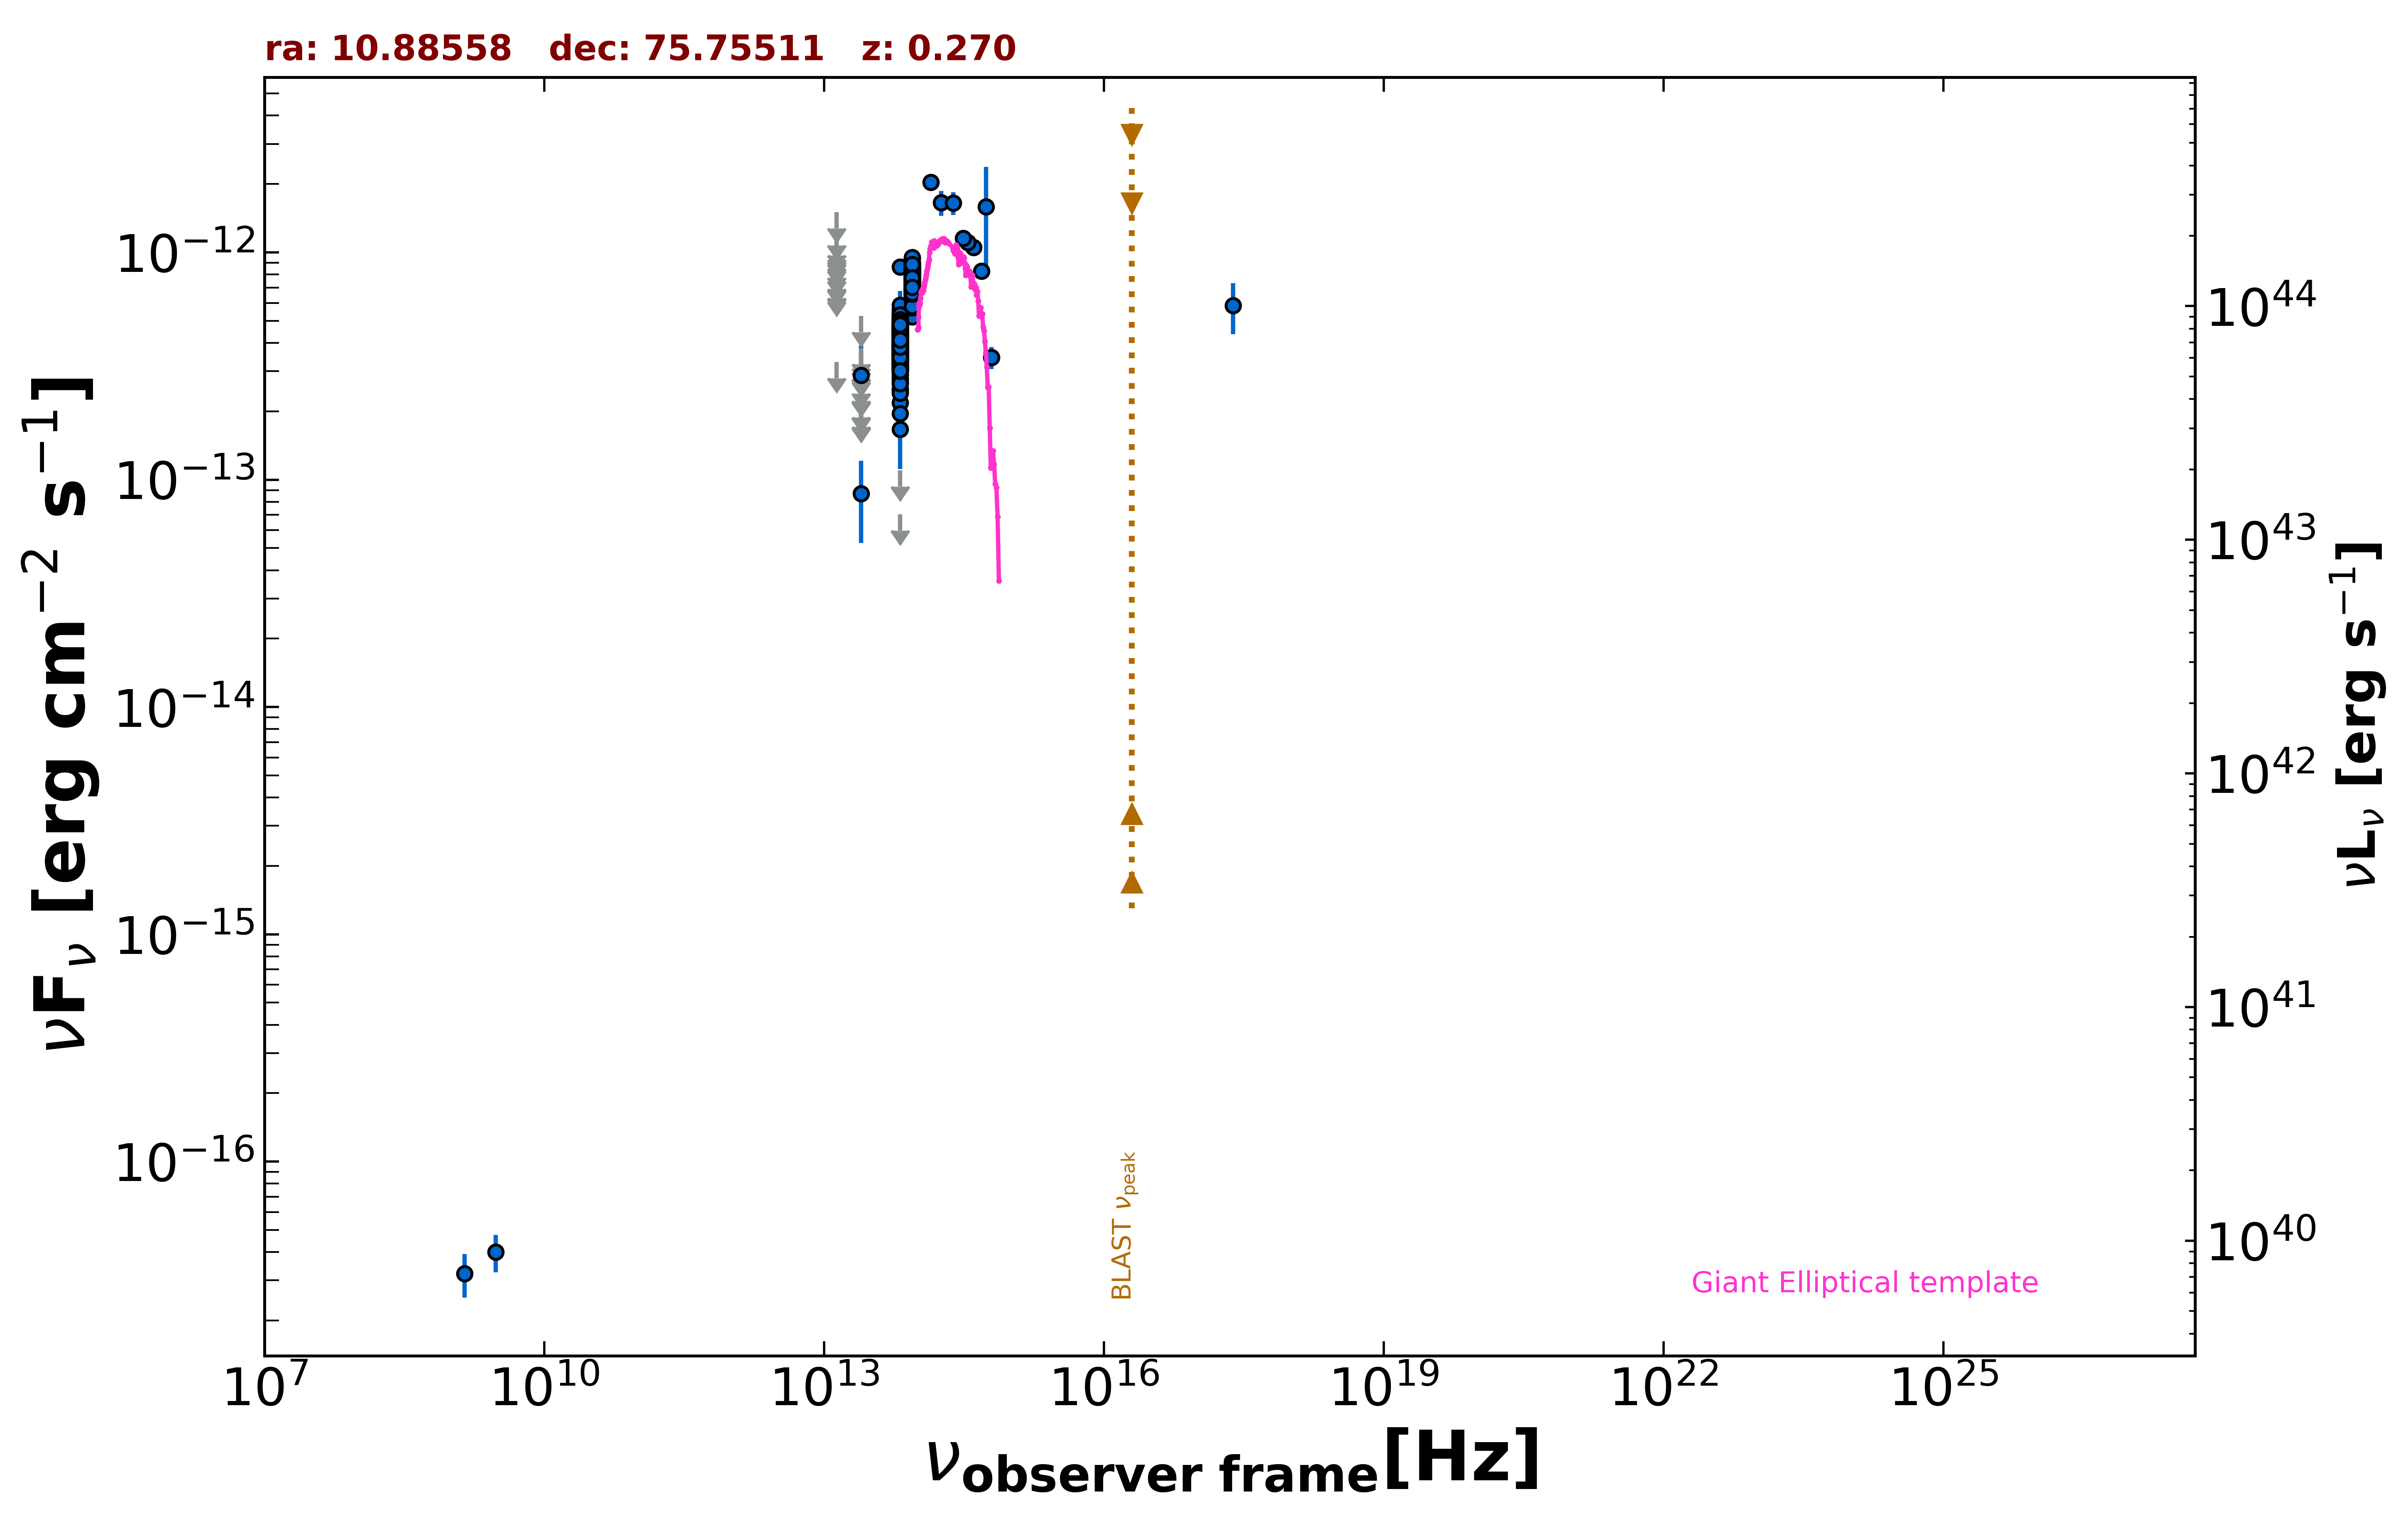

The data file committed next to this chart (first rows):
freq., flux, err_flux, MJD_start, MJD_end, flag, catalog, reference
1.400e+09, 3.220e-17, 7.000e-18, 55000, 55000, , NVSS, Condon et al. 1998  AJ  115  1693
3.000e+09, 4.005e-17, 7.530e-18, 55000, 55000, , VLASSQL, Gordon et al. 2021  ApJS  255  30
2.418e+17, 5.852e-13, 1.485e-13, 55000, 55000, , RASS, Boller et al. 2016  A&A  103  1
1.389e+14, 2.040e-12, 1.580e-13, 55000, 55000, , 2MASS, Skrutskie et al. 2006  AJ  131  1163
1.804e+14, 1.658e-12, 2.085e-13, 55000, 55000, , 2MASS, Skrutskie et al. 2006  AJ  131  1163
2.427e+14, 1.651e-12, 1.875e-13, 55000, 55000, , 2MASS, Skrutskie et al. 2006  AJ  131  1163
8.817e+13, 5.632e-13, 2.900e-15, 55000, 55000, , UNWISE, Schlafly et al. 2019  ApJS  240  30
6.517e+13, 2.497e-13, 3.250e-15, 55000, 55000, , UNWISE, Schlafly et al. 2019  ApJS  240  30
8.817e+13, 8.018e-13, 1.920e-14, 55000, 55000, , WISE, Wright et al. 2010  AJ  140  1868
6.517e+13, 4.441e-13, 1.225e-14, 55000, 55000, , WISE, Wright et al. 2010  AJ  140  1868
2.498e+13, 8.676e-14, 3.415e-14, 55000, 55000, , WISE, Wright et al. 2010  AJ  140  1868
1.363e+13, 3.293e-13, 0.000e+00, 55000, 55000, UL, WISE, Wright et al. 2010  AJ  140  1868
8.817e+13, 8.250e-13, 4.335e-14, 56706, 56706, , NEOWISE, Mainzer et al. 2014  ApJ  792  30
6.517e+13, 4.091e-13, 4.265e-14, 56706, 56706, , NEOWISE, Mainzer et al. 2014  ApJ  792  30
8.817e+13, 7.219e-13, 3.125e-14, 56706, 56706, , NEOWISE, Mainzer et al. 2014  ApJ  792  30
6.517e+13, 3.415e-13, 3.975e-14, 56706, 56706, , NEOWISE, Mainzer et al. 2014  ApJ  792  30
8.817e+13, 6.996e-13, 3.740e-14, 56706, 56706, , NEOWISE, Mainzer et al. 2014  ApJ  792  30
6.517e+13, 4.384e-13, 3.555e-14, 56706, 56706, , NEOWISE, Mainzer et al. 2014  ApJ  792  30
8.817e+13, 7.245e-13, 3.070e-14, 56706, 56706, , NEOWISE, Mainzer et al. 2014  ApJ  792  30
6.517e+13, 4.392e-13, 3.685e-14, 56706, 56706, , NEOWISE, Mainzer et al. 2014  ApJ  792  30
8.817e+13, 8.070e-13, 3.640e-14, 56705, 56705, , NEOWISE, Mainzer et al. 2014  ApJ  792  30
6.517e+13, 4.121e-13, 3.570e-14, 56705, 56705, , NEOWISE, Mainzer et al. 2014  ApJ  792  30
8.817e+13, 7.387e-13, 3.200e-14, 56705, 56705, , NEOWISE, Mainzer et al. 2014  ApJ  792  30
6.517e+13, 1.099e-13, 0.000e+00, 56705, 56705, UL, NEOWISE, Mainzer et al. 2014  ApJ  792  30
8.817e+13, 8.303e-13, 3.980e-14, 56705, 56705, , NEOWISE, Mainzer et al. 2014  ApJ  792  30
6.517e+13, 4.296e-13, 4.920e-14, 56705, 56705, , NEOWISE, Mainzer et al. 2014  ApJ  792  30
8.817e+13, 7.678e-13, 3.325e-14, 56705, 56705, , NEOWISE, Mainzer et al. 2014  ApJ  792  30
6.517e+13, 4.183e-13, 4.205e-14, 56705, 56705, , NEOWISE, Mainzer et al. 2014  ApJ  792  30
8.817e+13, 7.622e-13, 3.230e-14, 56705, 56705, , NEOWISE, Mainzer et al. 2014  ApJ  792  30
6.517e+13, 3.825e-13, 3.775e-14, 56705, 56705, , NEOWISE, Mainzer et al. 2014  ApJ  792  30
8.817e+13, 7.699e-13, 3.190e-14, 56706, 56706, , NEOWISE, Mainzer et al. 2014  ApJ  792  30
6.517e+13, 4.544e-13, 3.560e-14, 56706, 56706, , NEOWISE, Mainzer et al. 2014  ApJ  792  30
8.817e+13, 7.133e-13, 3.485e-14, 56706, 56706, , NEOWISE, Mainzer et al. 2014  ApJ  792  30
6.517e+13, 3.714e-13, 4.115e-14, 56706, 56706, , NEOWISE, Mainzer et al. 2014  ApJ  792  30
8.817e+13, 7.587e-13, 4.685e-14, 56705, 56705, , NEOWISE, Mainzer et al. 2014  ApJ  792  30
6.517e+13, 4.264e-13, 4.055e-14, 56705, 56705, , NEOWISE, Mainzer et al. 2014  ApJ  792  30
8.817e+13, 8.107e-13, 3.360e-14, 56706, 56706, , NEOWISE, Mainzer et al. 2014  ApJ  792  30
6.517e+13, 4.469e-13, 3.750e-14, 56706, 56706, , NEOWISE, Mainzer et al. 2014  ApJ  792  30
8.817e+13, 8.258e-13, 3.270e-14, 56705, 56705, , NEOWISE, Mainzer et al. 2014  ApJ  792  30
6.517e+13, 4.412e-13, 5.380e-14, 56705, 56705, , NEOWISE, Mainzer et al. 2014  ApJ  792  30
8.817e+13, 7.074e-13, 3.780e-14, 56705, 56705, , NEOWISE, Mainzer et al. 2014  ApJ  792  30
6.517e+13, 3.332e-13, 3.475e-14, 56705, 56705, , NEOWISE, Mainzer et al. 2014  ApJ  792  30
8.817e+13, 8.085e-13, 3.125e-14, 56706, 56706, , NEOWISE, Mainzer et al. 2014  ApJ  792  30
6.517e+13, 4.607e-13, 4.380e-14, 56706, 56706, , NEOWISE, Mainzer et al. 2014  ApJ  792  30
8.817e+13, 7.306e-13, 3.165e-14, 56706, 56706, , NEOWISE, Mainzer et al. 2014  ApJ  792  30
6.517e+13, 4.728e-13, 5.720e-14, 56706, 56706, , NEOWISE, Mainzer et al. 2014  ApJ  792  30
8.817e+13, 8.242e-13, 3.495e-14, 56705, 56705, , NEOWISE, Mainzer et al. 2014  ApJ  792  30
6.517e+13, 3.896e-13, 4.245e-14, 56705, 56705, , NEOWISE, Mainzer et al. 2014  ApJ  792  30
8.817e+13, 8.938e-13, 3.625e-14, 56706, 56706, , NEOWISE, Mainzer et al. 2014  ApJ  792  30
6.517e+13, 4.376e-13, 3.915e-14, 56706, 56706, , NEOWISE, Mainzer et al. 2014  ApJ  792  30
8.817e+13, 8.174e-13, 3.240e-14, 56706, 56706, , NEOWISE, Mainzer et al. 2014  ApJ  792  30
6.517e+13, 3.660e-13, 3.440e-14, 56706, 56706, , NEOWISE, Mainzer et al. 2014  ApJ  792  30
8.817e+13, 7.643e-13, 4.015e-14, 56897, 56897, , NEOWISE, Mainzer et al. 2014  ApJ  792  30
6.517e+13, 3.780e-13, 3.800e-14, 56897, 56897, , NEOWISE, Mainzer et al. 2014  ApJ  792  30
8.817e+13, 7.952e-13, 3.295e-14, 56896, 56896, , NEOWISE, Mainzer et al. 2014  ApJ  792  30
6.517e+13, 3.476e-13, 3.850e-14, 56896, 56896, , NEOWISE, Mainzer et al. 2014  ApJ  792  30
8.817e+13, 7.299e-13, 3.430e-14, 56897, 56897, , NEOWISE, Mainzer et al. 2014  ApJ  792  30
6.517e+13, 4.186e-13, 5.610e-14, 56897, 56897, , NEOWISE, Mainzer et al. 2014  ApJ  792  30
8.817e+13, 7.483e-13, 3.865e-14, 56896, 56896, , NEOWISE, Mainzer et al. 2014  ApJ  792  30
6.517e+13, 4.288e-13, 4.075e-14, 56896, 56896, , NEOWISE, Mainzer et al. 2014  ApJ  792  30
... 971 more rows
